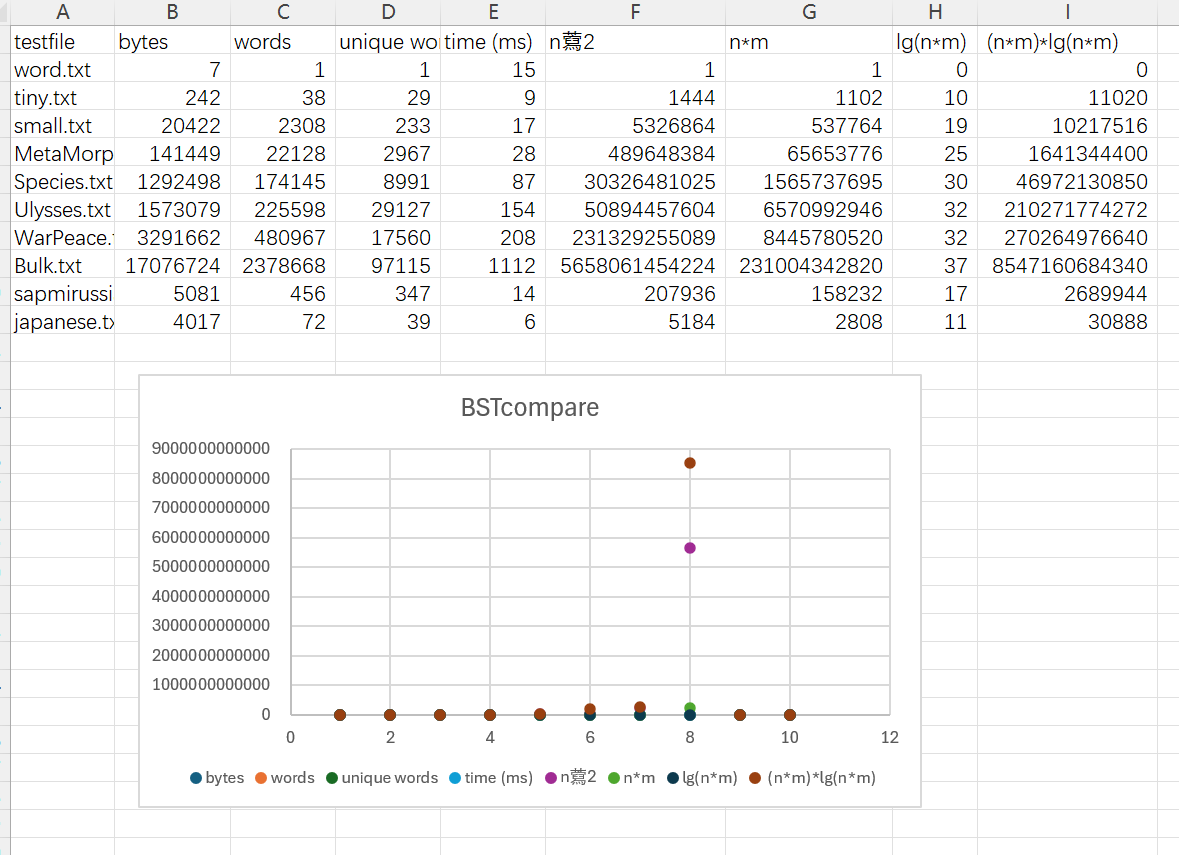

The file beside this chart, header and first rows:
testfile, bytes, words, unique words, time (ms), nˆ2, n*m, lg(n*m), (n*m)*lg(n*m)
word.txt, 7, 1, 1, 15, 1, 1, 0, 0
tiny.txt, 242, 38, 29, 9, 1444, 1102, 10, 11020
small.txt, 20422, 2308, 233, 17, 5326864, 537764, 19, 10217516
MetaMorph.txt, 141449, 22128, 2967, 28, 489648384, 65653776, 25, 1641344400
Species.txt, 1292498, 174145, 8991, 87, 30326481025, 1565737695, 30, 46972130850
Ulysses.txt, 1573079, 225598, 29127, 154, 50894457604, 6570992946, 32, 210271774272
WarPeace.txt, 3291662, 480967, 17560, 208, 231329255089, 8445780520, 32, 270264976640
Bulk.txt, 17076724, 2378668, 97115, 1112, 5658061454224, 231004342820, 37, 8547160684340
sapmirussian.txt, 5081, 456, 347, 14, 207936, 158232, 17, 2689944
japanese.txt, 4017, 72, 39, 6, 5184, 2808, 11, 30888
